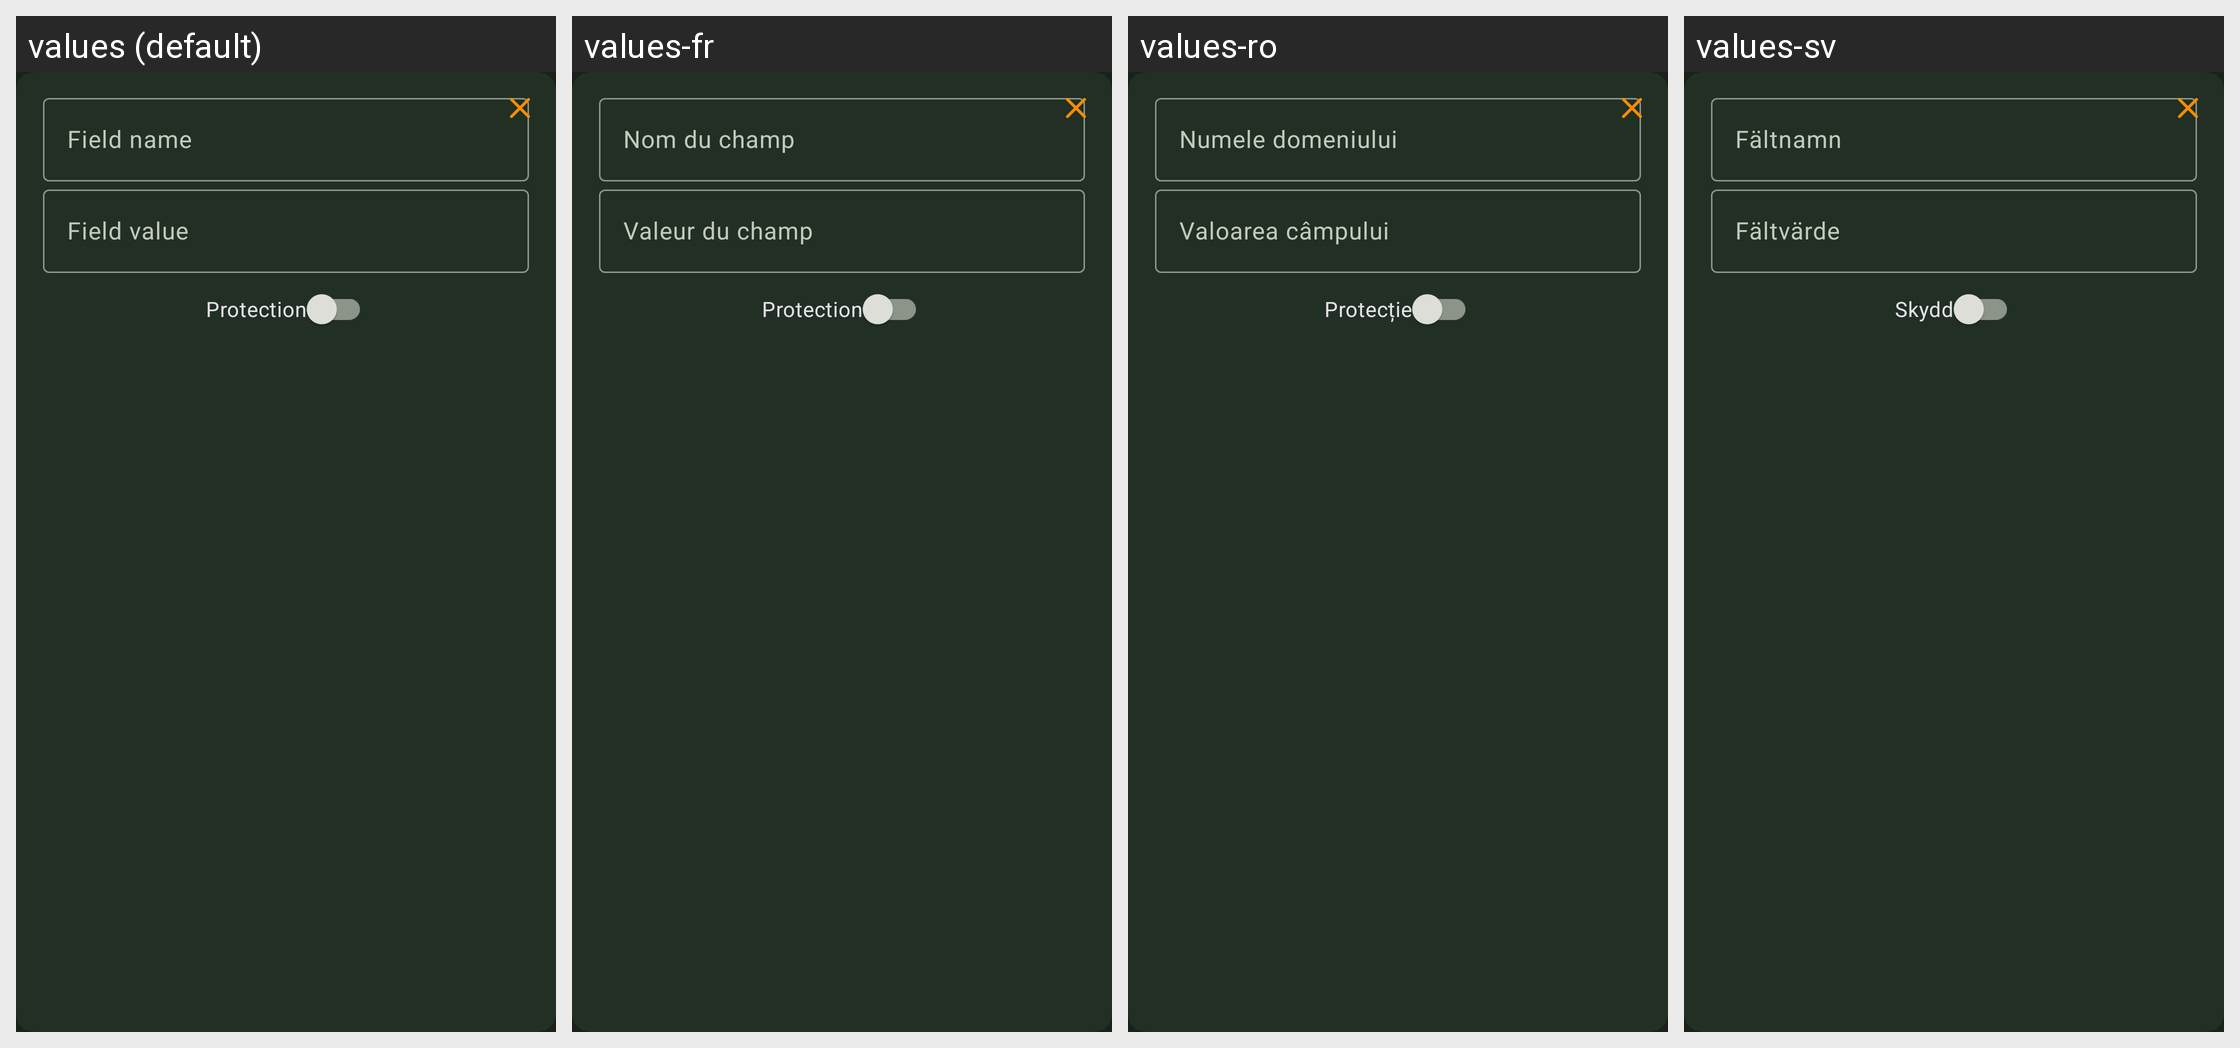

The same Android screen rendered under several of its app's locales, left to right. List the strings drawn on it with the default value and each locale's translation.
Android screen res/layout/view_entry_new_field.xml rendered under 4 locales, left to right: values (default), values-fr, values-ro, values-sv. Device: Nexus 5 (rendered at 1080×1920; each locale shown at half size, 540×960, under a caption strip naming it); theme KeepassDXStyle.Night.
Other locales in the repository, not shown: values-ar, values-az, values-be, values-bg, values-bn, values-bn-rBD, values-ca, values-ckb, values-cs, values-da, values-de, values-el, values-en-rGB, values-eo, values-es, values-et, values-eu, values-fa, values-fi, values-fil, values-gl, values-hi, values-hr, values-hu, values-id, values-in, values-it, values-iw, values-ja, values-jv, values-kk, values-ko, values-lt, values-lv, values-mk, values-ml, values-mr, values-my, values-nb, values-nb-rNO, values-ne, values-nl, values-nn, values-or, values-pa, values-pl, values-pt, values-pt-rBR, values-pt-rPT, values-ru, values-sk, values-sl, values-sq, values-sr, values-ta, values-te, values-th, values-tok, values-tr, values-tt, values-uk, values-ur, values-uz, values-vi, values-zh-rCN, values-zh-rTW.
Strings drawn on this screen, with the default value and each locale's value (text and hints the layout hard-codes, and strings that could not be matched under every locale, appear in the picture but are not listed):

field_name
  values: Field name
  values-fr: Nom du champ
  values-ro: Numele domeniului
  values-sv: Fältnamn

protection
  values: Protection
  values-fr: Protection
  values-ro: Protecție
  values-sv: Skydd

field_value
  values: Field value
  values-fr: Valeur du champ
  values-ro: Valoarea câmpului
  values-sv: Fältvärde
